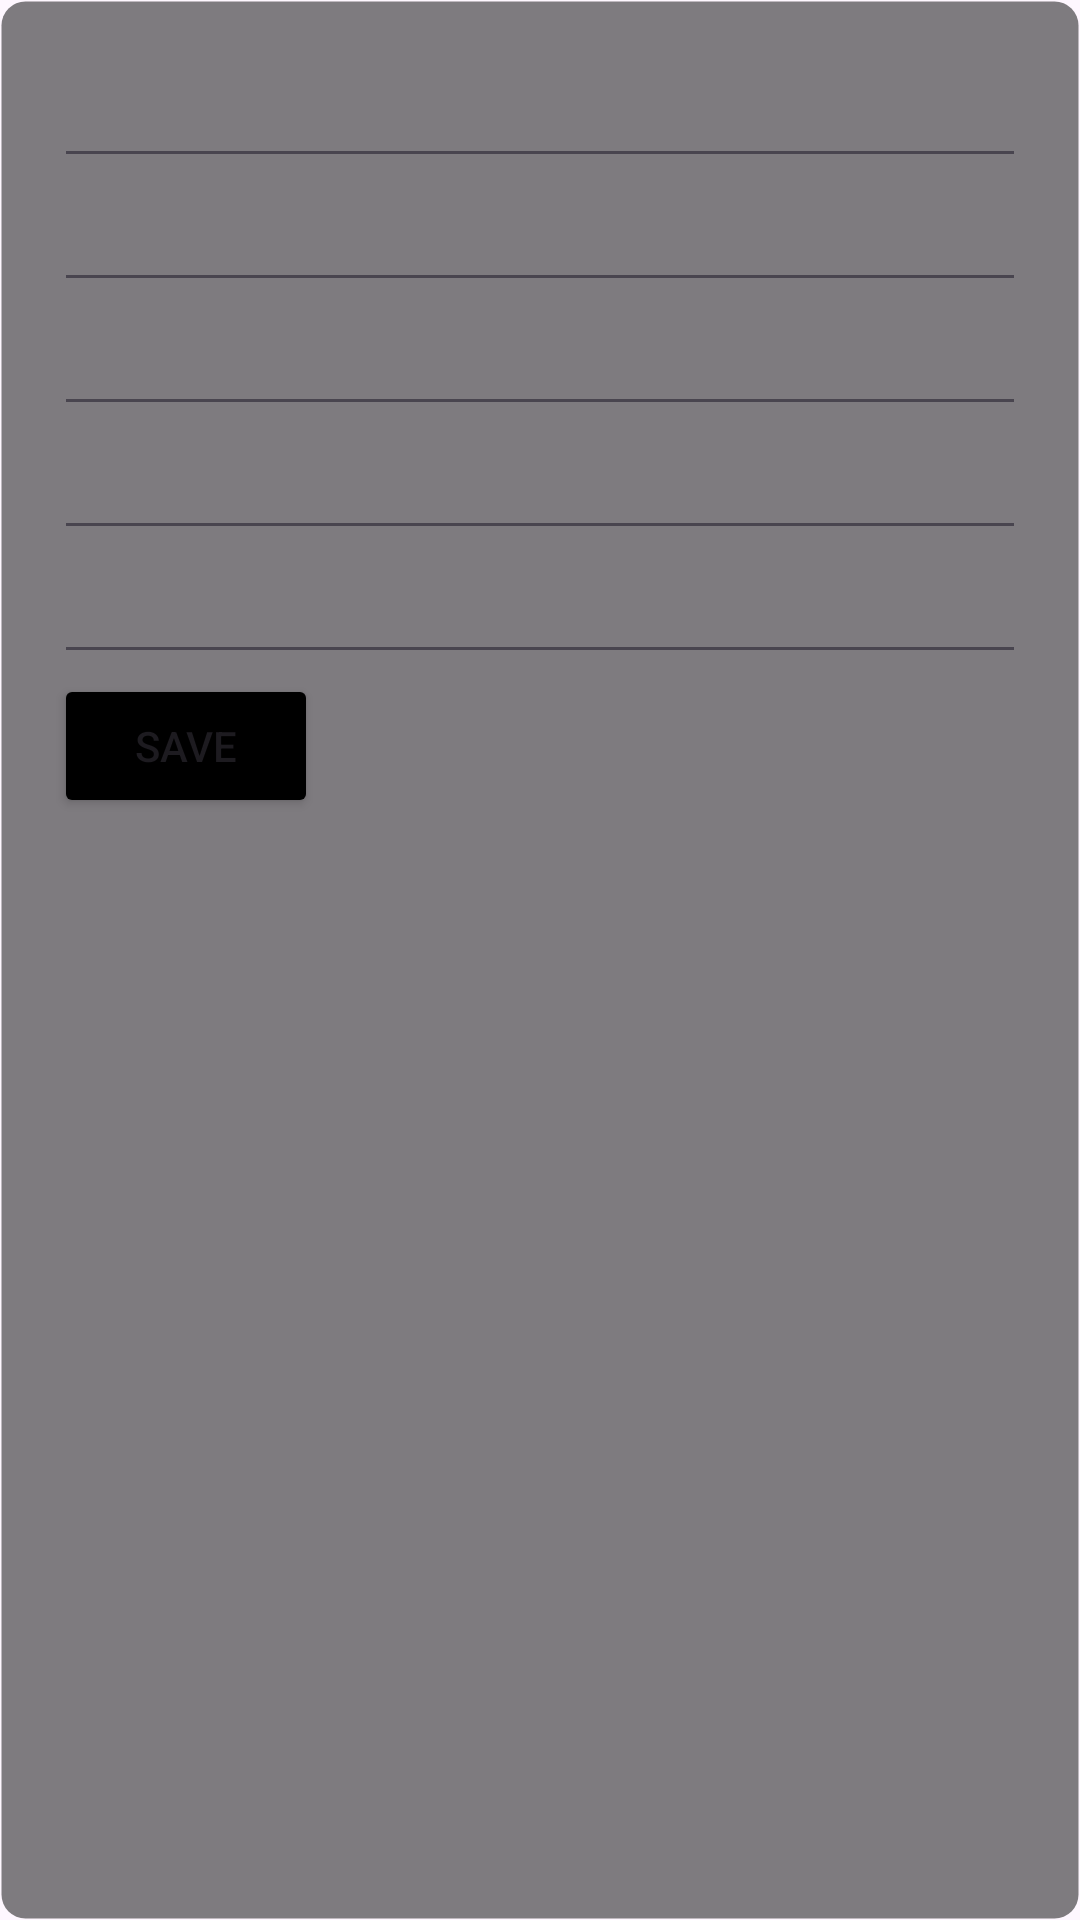

The Android layout XML behind this screen, and the referenced resources:
<!-- AndroidManifest.xml: application theme Theme.Gis -->
<!-- res/layout/update_hospital.xml -->
<?xml version="1.0" encoding="utf-8"?>
<LinearLayout xmlns:android="http://schemas.android.com/apk/res/android"
    android:layout_width="match_parent"
    android:layout_height="wrap_content"
    android:orientation="vertical"
    android:layout_marginBottom="367dp"
    android:padding="18dp"
    android:background="@drawable/transparent_background"
    >

    <EditText
        android:id="@+id/id"
        android:layout_width="match_parent"
        android:layout_height="wrap_content"
        android:editable="false"
        />

    <EditText
        android:id="@+id/name"
        android:layout_width="match_parent"
        android:layout_height="wrap_content"

        />

    <EditText
        android:id="@+id/cap"
        android:layout_width="match_parent"
        android:layout_height="wrap_content"
        android:inputType="numberSigned"
        />

    <EditText
        android:id="@+id/address"
        android:layout_width="match_parent"
        android:layout_height="wrap_content"
        />


    <EditText
        android:id="@+id/doctor"
        android:layout_width="match_parent"
        android:layout_height="wrap_content"
        />


    <Button
        android:id="@+id/saveH"
        android:layout_width="wrap_content"
        android:layout_height="wrap_content"
        android:backgroundTint="@color/black"
        android:insetLeft="130dp"
        android:justificationMode="none"
        android:text="Save" />

</LinearLayout>
<!-- resources referenced by this layout -->
<resources>
  <color name="black">#FF000000</color>
  <!-- drawable transparent_background (drawable) -->
  <?xml version="1.0" encoding="utf-8"?>
  <shape xmlns:android="http://schemas.android.com/apk/res/android"
      android:shape="rectangle">
      <corners android:radius="8dp" /> 
      <solid android:color="#80000000" /> 
      <stroke android:width="1dp" android:color="#00000000" /> 
  </shape>
  <style name="Theme.Gis" parent="Base.Theme.Gis" />
  <style name="Base.Theme.Gis" parent="Theme.Material3.DayNight.NoActionBar">
          
          <item name="colorPrimary">#010627</item> 
          
          <item name="android:statusBarColor">#010627</item>
      </style>
</resources>
